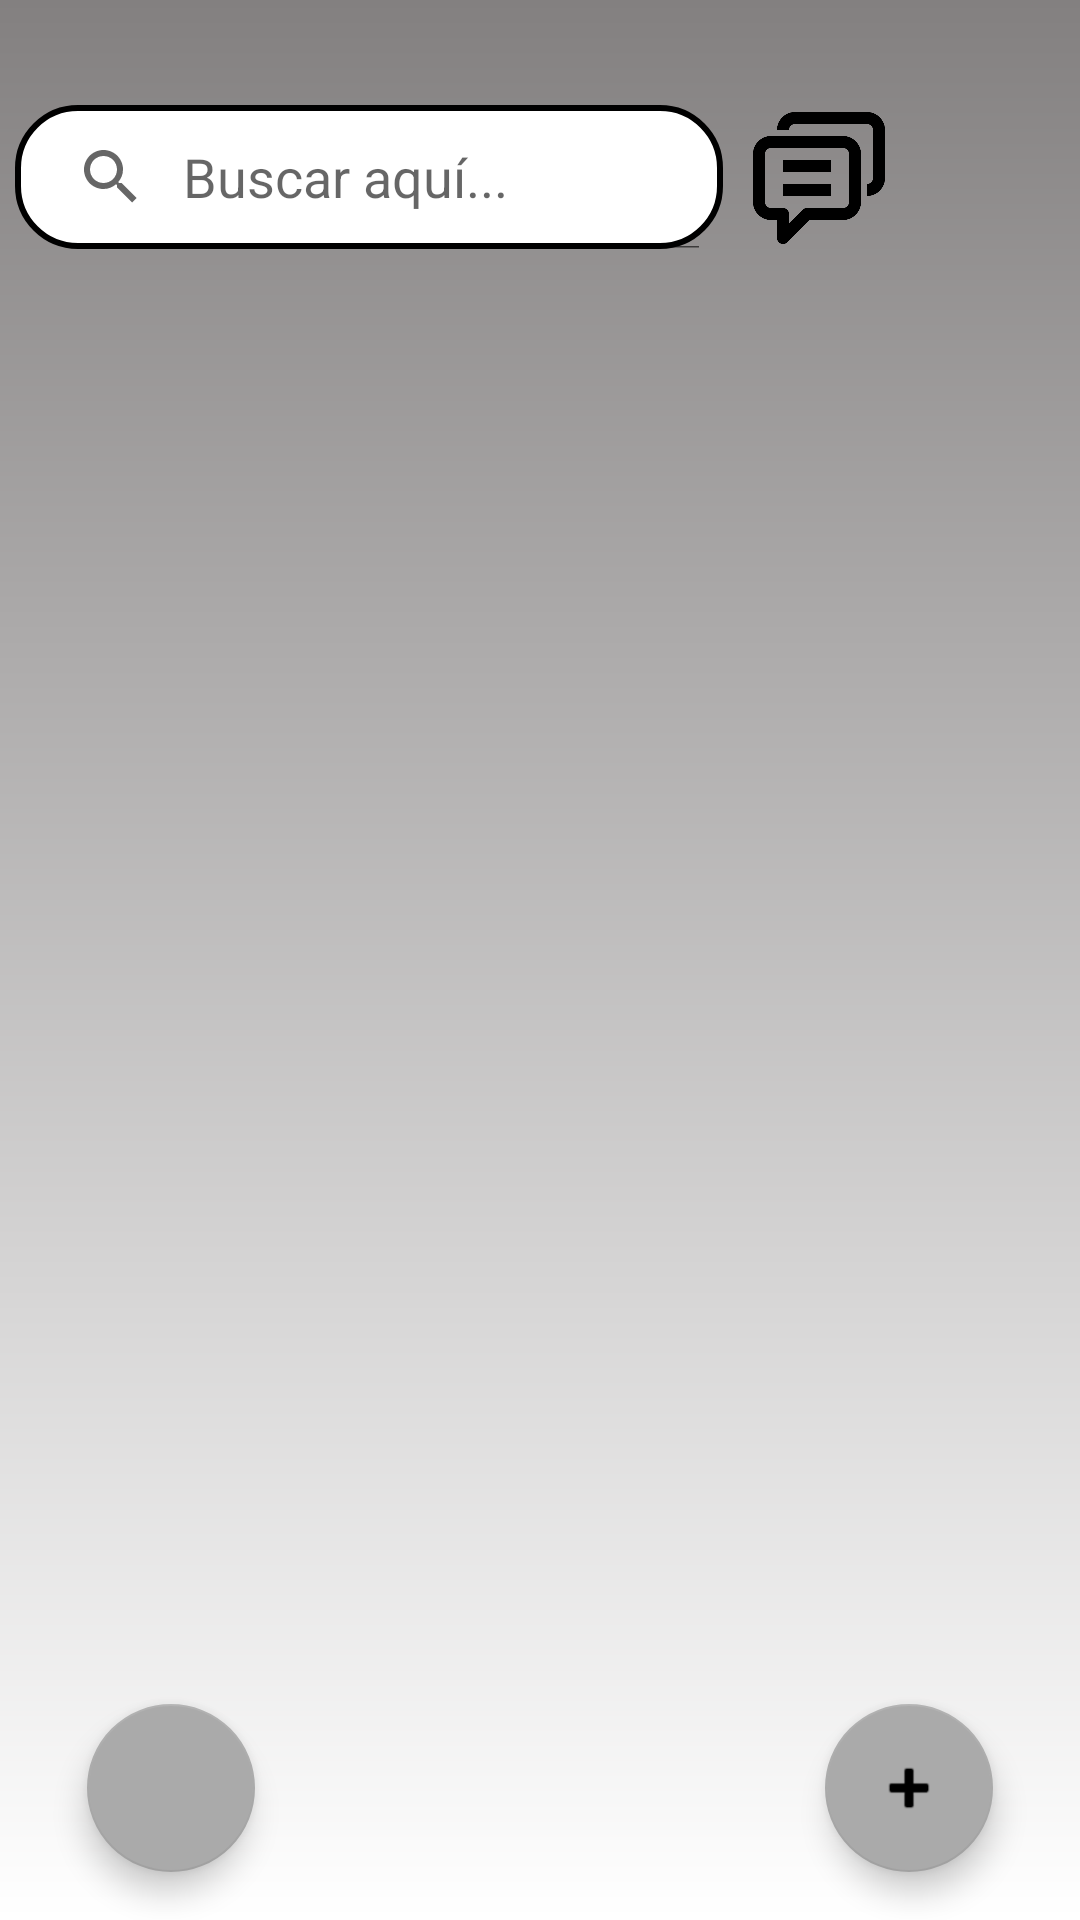

Write the Android layout XML for this screen, with the resource values it uses.
<!-- AndroidManifest.xml: application theme Theme.InstantCars -->
<!-- res/layout/main_page.xml -->
<?xml version="1.0" encoding="utf-8"?>
<androidx.constraintlayout.widget.ConstraintLayout xmlns:android="http://schemas.android.com/apk/res/android"
    xmlns:app="http://schemas.android.com/apk/res-auto"
    xmlns:tools="http://schemas.android.com/tools"
    android:layout_width="match_parent"
    android:layout_height="match_parent"
    android:background="@drawable/main_background"
    android:paddingStart="5dp"
    android:paddingTop="35dp"
    android:paddingEnd="5dp">

    
    <SearchView
        android:id="@+id/searchView"
        android:layout_width="0dp"
        android:layout_height="wrap_content"
        android:background="@drawable/rounded_corner"
        android:iconifiedByDefault="false"
        android:queryHint="Buscar aquí..."
        android:searchHintIcon="@null"
        app:layout_constraintEnd_toStartOf="@id/imageViewChat"
        app:layout_constraintStart_toStartOf="parent"
        app:layout_constraintTop_toTopOf="parent" />

    
    <ImageView
        android:id="@+id/imageViewChat"
        android:layout_width="48dp"
        android:layout_height="56dp"
        android:layout_marginStart="8dp"
        android:layout_marginEnd="8dp"
        android:clickable="true"
        android:contentDescription="@string/chats"
        android:focusable="true"
        android:src="@drawable/chats"
        app:layout_constraintBottom_toBottomOf="@id/searchView"
        app:layout_constraintEnd_toStartOf="@id/profile_image"
        app:layout_constraintStart_toEndOf="@id/searchView"
        app:layout_constraintTop_toTopOf="parent" />

    
    <com.google.android.material.imageview.ShapeableImageView
        android:id="@+id/profile_image"
        android:layout_width="50dp"
        android:layout_height="50dp"
        android:adjustViewBounds="true"
        android:clickable="true"
        android:contentDescription="@string/bot_n_para_abrir_men_de_usuario"
        android:focusable="true"
        android:scaleType="centerCrop"
        android:src="@drawable/usuario"
        app:layout_constraintBottom_toBottomOf="@id/searchView"
        app:layout_constraintEnd_toEndOf="parent"
        app:layout_constraintStart_toEndOf="@id/imageViewChat"
        app:layout_constraintTop_toTopOf="parent"
        app:shapeAppearanceOverlay="@style/CircularShape" />


    
    <androidx.recyclerview.widget.RecyclerView
        android:id="@+id/recyclerViewCoches"
        android:layout_width="match_parent"
        android:layout_height="0dp"
        android:layout_marginTop="12dp"
        android:padding="8dp"
        app:layout_constraintBottom_toBottomOf="parent"
        app:layout_constraintEnd_toEndOf="parent"
        app:layout_constraintHorizontal_bias="0.0"
        app:layout_constraintStart_toStartOf="parent"
        app:layout_constraintTop_toBottomOf="@id/searchView"
        app:layout_constraintVertical_bias="0.0"
        tools:listitem="@layout/item_coche" />

    <com.google.android.material.floatingactionbutton.FloatingActionButton
        android:id="@+id/fabFilter"
        android:layout_width="wrap_content"
        android:layout_height="wrap_content"
        android:layout_marginStart="24dp"
        android:layout_marginBottom="16dp"
        android:contentDescription="@string/aplicar_filtros"
        android:src="@drawable/baseline_filter_list_24"
        app:backgroundTint="@android:color/darker_gray"
        app:fabSize="normal"
        app:layout_constraintBottom_toBottomOf="parent"
        app:layout_constraintStart_toStartOf="parent"
        app:tint="@android:color/black" />


    <com.google.android.material.floatingactionbutton.FloatingActionButton
        android:id="@+id/fabAdd"
        android:layout_width="wrap_content"
        android:layout_height="wrap_content"
        android:layout_marginEnd="24dp"
        android:layout_marginBottom="16dp"
        android:contentDescription="@string/agregar"
        android:src="@android:drawable/ic_input_add"
        app:backgroundTint="@android:color/darker_gray"
        app:fabSize="normal"
        app:layout_constraintBottom_toBottomOf="parent"
        app:layout_constraintEnd_toEndOf="parent"
        app:strokeColor="@android:color/black"
        app:strokeWidth="2dp"
        app:tint="@android:color/black" />

</androidx.constraintlayout.widget.ConstraintLayout>
<!-- res/layout/item_coche.xml (included above) -->
<androidx.cardview.widget.CardView xmlns:android="http://schemas.android.com/apk/res/android"
    xmlns:app="http://schemas.android.com/apk/res-auto"
    android:layout_width="match_parent"
    android:layout_height="wrap_content"
    android:layout_margin="8dp"
    android:clickable="true"
    android:focusable="true"
    app:cardCornerRadius="10dp"
    app:cardElevation="4dp"
    android:id="@+id/cardCoche">

    <FrameLayout
        android:layout_width="match_parent"
        android:layout_height="wrap_content">

        <LinearLayout
            android:layout_width="match_parent"
            android:layout_height="wrap_content"
            android:orientation="vertical"
            android:background="@drawable/border_background"
            android:padding="8dp">

            <com.google.android.material.imageview.ShapeableImageView
                android:id="@+id/imgCoche"
                android:layout_width="match_parent"
                android:layout_height="150dp"
                android:scaleType="centerCrop"
                app:shapeAppearanceOverlay="@style/RoundedImage" />

            <TextView
                android:id="@+id/txtMarca"
                android:layout_width="wrap_content"
                android:layout_height="wrap_content"
                android:layout_marginTop="8dp"
                android:text="@string/marca"
                android:textStyle="bold" />

            <TextView
                android:id="@+id/txtModelo"
                android:layout_width="wrap_content"
                android:layout_height="wrap_content"
                android:text="@string/modelo" />

            <TextView
                android:id="@+id/txtPrecio"
                android:layout_width="wrap_content"
                android:layout_height="wrap_content"
                android:text="@string/precio" />

            <TextView
                android:id="@+id/txtUbi"
                android:layout_width="wrap_content"
                android:layout_height="wrap_content"
                android:text="@string/Ubicación" />
        </LinearLayout>

        <ImageButton
            android:id="@+id/btnFavorito"
            android:layout_width="48dp"
            android:layout_height="48dp"
            android:layout_gravity="end|bottom"
            android:layout_margin="8dp"
            android:background="@android:color/transparent"
            android:contentDescription="@string/coche_favorito"
            android:src="@drawable/outline_favorite_24" />
    </FrameLayout>

</androidx.cardview.widget.CardView>
<!-- resources referenced by this layout -->
<resources>
  <!-- drawable border_background (drawable) -->
  <?xml version="1.0" encoding="utf-8"?>
  <shape xmlns:android="http://schemas.android.com/apk/res/android"
      android:shape="rectangle">
      <solid android:color="#FFFFFF"/>
      <stroke
          android:width="1dp"
          android:color="@color/black"/>
      <corners android:radius="8dp"/>
  </shape>
  <!-- drawable chats: png bitmap (drawable, 8576 bytes) -->
  <!-- drawable main_background (drawable) -->
  <?xml version="1.0" encoding="utf-8"?>
      <shape xmlns:android="http://schemas.android.com/apk/res/android">
  
          <gradient android:type="linear" android:angle="100"
              android:startColor="#838080" android:endColor="#FFFFFF"/>
      </shape>
  <!-- drawable outline_favorite_24 (drawable) -->
  <vector xmlns:android="http://schemas.android.com/apk/res/android" android:height="24dp" android:tint="#EDEDED" android:viewportHeight="24" android:viewportWidth="24" android:width="24dp">
        
      <path android:fillColor="@android:color/white" android:pathData="M12,21.35l-1.45,-1.32C5.4,15.36 2,12.28 2,8.5 2,5.42 4.42,3 7.5,3c1.74,0 3.41,0.81 4.5,2.09C13.09,3.81 14.76,3 16.5,3 19.58,3 22,5.42 22,8.5c0,3.78 -3.4,6.86 -8.55,11.54L12,21.35z"/>
      
  </vector>
  <!-- drawable rounded_corner (drawable) -->
  <shape xmlns:android="http://schemas.android.com/apk/res/android"
      android:shape="rectangle">
      <solid android:color="#FFFFFF"/>
      <stroke
          android:width="2dp"
          android:color="#000000"/>
      <corners android:radius="20dp"/>
  </shape>
  <string name="agregar">Agregar</string>
  <string name="aplicar_filtros">Aplicar filtros</string>
  <string name="bot_n_para_abrir_men_de_usuario">Botón para abrir menú de usuario</string>
  <string name="chats">Chats</string>
  <string name="coche_favorito">Coche favorito</string>
  <string name="marca">Marca</string>
  <string name="modelo">Modelo</string>
  <string name="precio">Precio</string>
  <style name="CircularShape">
          <item name="cornerFamily">rounded</item>
          <item name="cornerSize">50%</item> 
      </style>
  <style name="RoundedImage" parent="">
          <item name="cornerFamily">rounded</item>
          <item name="cornerSize">10dp</item>
      </style>
  <style name="Theme.InstantCars" parent="Theme.AppCompat.Light.NoActionBar">
      </style>
  <!-- not gathered from this repository: default colours our renderer supplied (Android Studio template values) -->
  <color name="black">#FF000000</color>
</resources>
